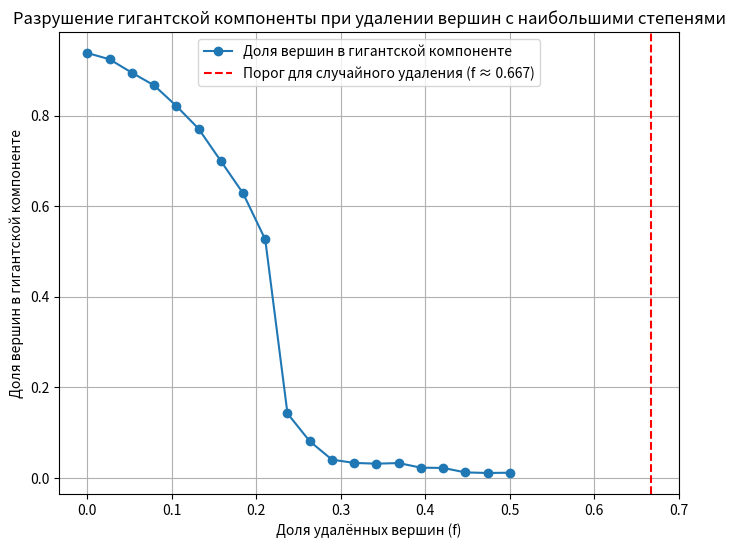

Source code (Python):
# Задание 1
'''
import networkx as nx
import matplotlib.pyplot as plt
import numpy as np
from scipy import stats

n = 1000
p = 0.003

# Генерация графа Эрдёша-Реньи
G = nx.erdos_renyi_graph(n, p)

# 1. Оценка разницы между количеством рёбер и их ожидаемым количеством
actual_edges = G.number_of_edges()
expected_edges = p * (n * (n - 1)) / 2
edge_difference = actual_edges - expected_edges

print(f"Фактическое число рёбер: {actual_edges}")
print(f"Ожидаемое число рёбер: {expected_edges:.2f}")
print(f"Разница (фактическое - ожидаемое): {edge_difference:.2f}")

# 2. Получение распределения степеней
degrees = [d for n, d in G.degree()]  # Список степеней вершин
degree_counts = np.bincount(degrees)  # Частота каждой степени
degree_values = np.arange(len(degree_counts))  # Возможные степени

# Убираем нулевые степени и нулевые частоты
nonzero_mask = (degree_counts > 0) & (degree_values > 0)  # Исключаем k=0
degree_values = degree_values[nonzero_mask]
degree_counts = degree_counts[nonzero_mask]

if len(degree_values) == 0:
    print("Ошибка: нет ненулевых степеней для анализа")
    exit(1)

# Нормализация для получения вероятностей
degree_probs = degree_counts / degree_counts.sum()

# 3. Построение log-log графика
plt.figure(figsize=(8, 6))
plt.loglog(degree_values, degree_probs, 'o', label='Данные')

# 4. Аппроксимация степенного закона
# Логарифмируем данные для линейной регрессии: log(P(k)) = log(a) - gamma * log(k)
log_degrees = np.log(degree_values)
log_probs = np.log(degree_probs)

# Линейная регрессия
slope, intercept, r_value, p_value, std_err = stats.linregress(log_degrees, log_probs)
gamma = -slope  # Показатель степени
a = np.exp(intercept)  # Коэффициент a

# Построение аппроксимации
fit_line = a * degree_values ** (-gamma)
plt.loglog(degree_values, fit_line, 'r-', label=f'Fit: P(k) ~ {a:.2e} k^(-{gamma:.2f})')

plt.xlabel('Степень вершины (k)')
plt.ylabel('Доля вершин (P(k))')
plt.title('Распределение степеней вершин в log-log координатах')
plt.legend()
plt.grid(True, which="both", ls="--")
plt.show()

print(f"Оценка показателя степени (γ): {gamma:.2f}")
print(f"Коэффициент a: {a:.2e}")
print(f"Коэффициент корреляции R²: {r_value**2:.4f}")
'''
# Задание 2
'''
import networkx as nx
import matplotlib.pyplot as plt
import numpy as np
import random

n = 1000
p = 0.003

# Генерация графа Эрдёша-Реньи
G = nx.erdos_renyi_graph(n, p)

# 1. Число компонент связности
components = list(nx.connected_components(G))
num_components = len(components)
print(f"Число компонент связности: {num_components}")

# 2. Гигантская компонента
# Находим наибольшую компоненту (по числу вершин)
giant_component = max(components, key=len)
giant_size = len(giant_component)
print(f"Размер гигантской компоненты: {giant_size} вершин")
print(f"Доля вершин в гигантской компоненте: {giant_size/n:.3f}")

# Диаметр гигантской компоненты
giant_subgraph = G.subgraph(giant_component)
if nx.is_connected(giant_subgraph):
    diameter = nx.diameter(giant_subgraph)
    print(f"Диаметр гигантской компоненты: {diameter}")
else:
    print("Гигантская компонента не связна (невозможно вычислить диаметр)")

# 3. Удаление 10% вершин
num_to_remove = int(0.1 * n)  # 100 вершин
vertices = list(G.nodes())
random.shuffle(vertices)
vertices_to_remove = vertices[:num_to_remove]

# Создаём копию графа и удаляем вершины
G_removed = G.copy()
G_removed.remove_nodes_from(vertices_to_remove)

# Проверяем компоненты после удаления
components_removed = list(nx.connected_components(G_removed))
num_components_removed = len(components_removed)
print(f"\nПосле удаления 10% вершин:")
print(f"Число компонент связности: {num_components_removed}")

# Проверяем гигантскую компоненту
giant_component_removed = max(components_removed, key=len)
giant_size_removed = len(giant_component_removed)
print(f"Размер гигантской компоненты: {giant_size_removed} вершин")
print(f"Доля вершин в гигантской компоненте: {giant_size_removed/(n-num_to_remove):.3f}")

# 4. Исследование порога разрушения гигантской компоненты
fractions = np.linspace(0, 0.8, 20)  # Доли от 0 до 80%
giant_sizes = []

for f in fractions:
    num_to_remove = int(f * n)
    vertices = list(G.nodes())
    random.shuffle(vertices)
    vertices_to_remove = vertices[:num_to_remove]
    
    G_temp = G.copy()
    G_temp.remove_nodes_from(vertices_to_remove)
    
    components_temp = list(nx.connected_components(G_temp))
    giant_size = len(max(components_temp, key=len))
    giant_sizes.append(giant_size / (n - num_to_remove))  # Доля оставшихся вершин

# Построение графика зависимости размера гигантской компоненты от доли удалённых вершин
plt.figure(figsize=(8, 6))
plt.plot(fractions, giant_sizes, 'o-', label='Доля вершин в гигантской компоненте')
plt.axvline(x=0.667, color='r', linestyle='--', label='Теоретический порог (f ≈ 0.667)')
plt.xlabel('Доля удалённых вершин (f)')
plt.ylabel('Доля вершин в гигантской компоненте')
plt.title('Разрушение гигантской компоненты')
plt.legend()
plt.grid(True)
plt.show()

# Вывод порога разрушения
threshold = 1 - 1/(n*p)
print(f"Теоретический порог разрушения гигантской компоненты: f ≈ {threshold:.3f}")
'''
# Задание 3
import networkx as nx
import matplotlib.pyplot as plt
import numpy as np

# Параметры графа
n = 1000  # Число вершин
p = 0.003  # Вероятность ребра

# Генерация графа Эрдёша-Реньи
G = nx.erdos_renyi_graph(n, p)

# 1. Число компонент связности
components = list(nx.connected_components(G))
num_components = len(components)
print(f"Число компонент связности: {num_components}")

# 2. Гигантская компонента
giant_component = max(components, key=len)
giant_size = len(giant_component)
print(f"Размер гигантской компоненты: {giant_size} вершин")
print(f"Доля вершин в гигантской компоненте: {giant_size/n:.3f}")

# Диаметр гигантской компоненты
giant_subgraph = G.subgraph(giant_component)
if nx.is_connected(giant_subgraph):
    diameter = nx.diameter(giant_subgraph)
    print(f"Диаметр гигантской компоненты: {diameter}")
else:
    print("Гигантская компонента не связна (невозможно вычислить диаметр)")

# 3. Удаление 50 вершин с наибольшими степенями
# Сортируем вершины по степени (в убывающем порядке)
degrees = [(node, G.degree(node)) for node in G.nodes()]
degrees_sorted = sorted(degrees, key=lambda x: x[1], reverse=True)
vertices_to_remove = [node for node, degree in degrees_sorted[:50]]

# Создаём копию графа и удаляем вершины
G_removed = G.copy()
G_removed.remove_nodes_from(vertices_to_remove)

# Проверяем компоненты после удаления
components_removed = list(nx.connected_components(G_removed))
num_components_removed = len(components_removed)
print(f"\nПосле удаления 50 вершин с наибольшими степенями:")
print(f"Число компонент связности: {num_components_removed}")

# Проверяем гигантскую компоненту
giant_component_removed = max(components_removed, key=len)
giant_size_removed = len(giant_component_removed)
print(f"Размер гигантской компоненты: {giant_size_removed} вершин")
print(f"Доля вершин в гигантской компоненте: {giant_size_removed/(n-50):.3f}")

# 4. Исследование порога разрушения гигантской компоненты
fractions = np.linspace(0, 0.5, 20)  # Доли от 0 до 50%
giant_sizes = []

# Сохраняем отсортированный список вершин по степени
vertices_by_degree = [node for node, degree in degrees_sorted]

for f in fractions:
    num_to_remove = int(f * n)
    vertices_to_remove = vertices_by_degree[:num_to_remove]
    
    G_temp = G.copy()
    G_temp.remove_nodes_from(vertices_to_remove)
    
    components_temp = list(nx.connected_components(G_temp))
    giant_size = len(max(components_temp, key=len))
    giant_sizes.append(giant_size / (n - num_to_remove))  # Доля оставшихся вершин

# Построение графика
plt.figure(figsize=(8, 6))
plt.plot(fractions, giant_sizes, 'o-', label='Доля вершин в гигантской компоненте')
plt.axvline(x=0.667, color='r', linestyle='--', label='Порог для случайного удаления (f ≈ 0.667)')
plt.xlabel('Доля удалённых вершин (f)')
plt.ylabel('Доля вершин в гигантской компоненте')
plt.title('Разрушение гигантской компоненты при удалении вершин с наибольшими степенями')
plt.legend()
plt.grid(True)
plt.show()

# Оценка порога разрушения
# Находим f, при котором доля вершин в гигантской компоненте падает ниже 0.1
threshold_idx = np.where(np.array(giant_sizes) < 0.1)[0]
if len(threshold_idx) > 0:
    threshold_f = fractions[threshold_idx[0]]
    print(f"Экспериментальный порог разрушения гигантской компоненты: f ≈ {threshold_f:.3f}")
else:
    print("Гигантская компонента не разрушилась в диапазоне f до 0.5")
